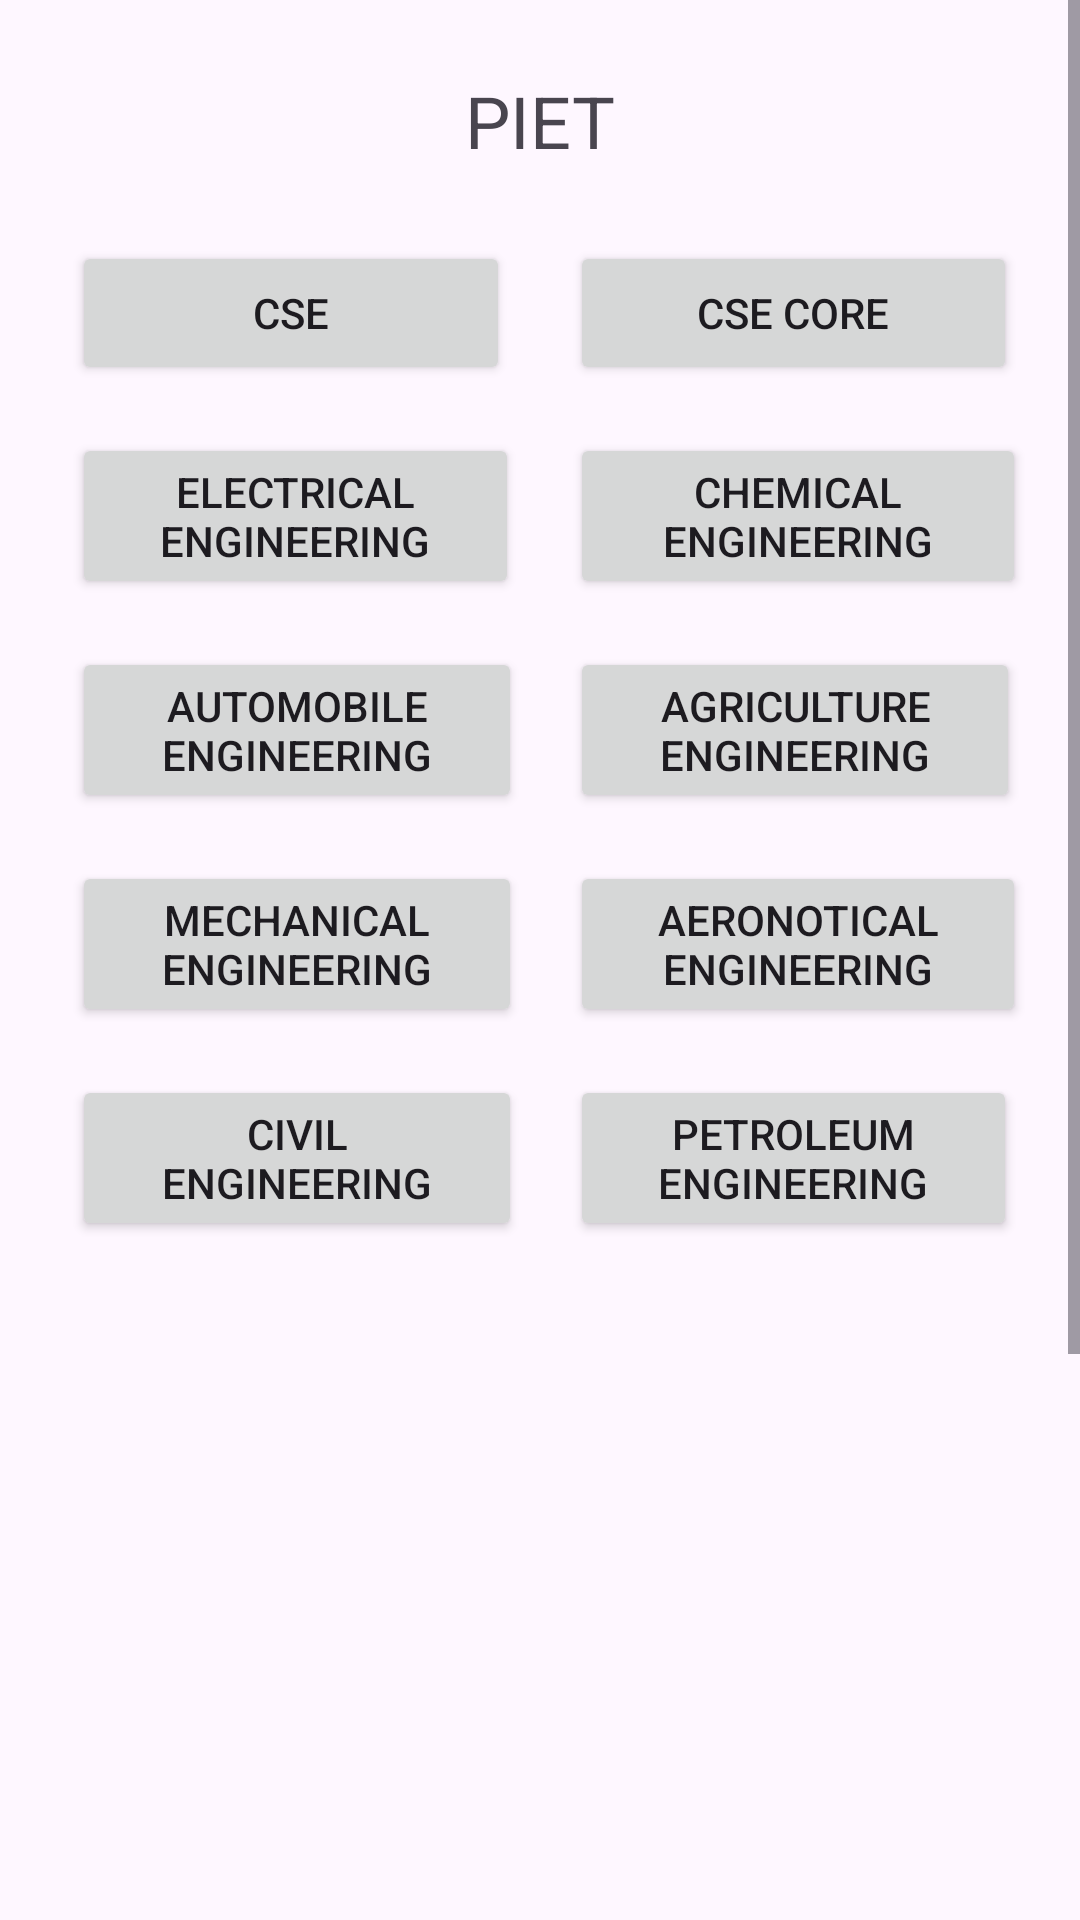

Write the Android layout XML for this screen, with the resource values it uses.
<!-- AndroidManifest.xml: application theme Theme.ParulUniverstyAttendence -->
<!-- res/layout/activity_piet.xml -->
<ScrollView xmlns:android="http://schemas.android.com/apk/res/android"
    android:layout_width="match_parent"
    android:layout_height="match_parent"
    android:fillViewport="true">

    <LinearLayout
        android:layout_width="match_parent"
        android:layout_height="wrap_content"
        android:gravity="center_horizontal"
        android:orientation="vertical">

        <TextView
            android:id="@+id/tv_select_branch"
            android:layout_width="wrap_content"
            android:layout_height="wrap_content"
            android:text="@string/piet"
            android:textSize="24sp"
            android:layout_marginTop="24dp" />

        <GridLayout
            android:layout_width="match_parent"
            android:layout_height="851dp"
            android:alignmentMode="alignBounds"
            android:columnCount="2"
            android:padding="16dp"
            android:rowOrderPreserved="false"
            android:useDefaultMargins="true">

            <Button
                android:id="@+id/btn_CSE"
                android:layout_width="146dp"
                android:layout_height="wrap_content"
                android:layout_row="0"
                android:layout_column="0"
                android:layout_margin="8dp"
                android:gravity="center"
                android:text="@string/CSE" />

            <Button
                android:id="@+id/btn_CSECORE"
                android:layout_width="149dp"
                android:layout_height="wrap_content"
                android:layout_row="0"
                android:layout_column="1"
                android:layout_margin="8dp"
                android:gravity="center"
                android:text="@string/CSECORE" />

            <Button
                android:id="@+id/btn_MECH"
                android:layout_width="150dp"
                android:layout_height="wrap_content"
                android:layout_row="3"
                android:layout_column="0"
                android:layout_margin="8dp"
                android:gravity="center"
                android:text="@string/MECH" />

            <Button
                android:id="@+id/btn_AERONOTICALENG"
                android:layout_width="152dp"
                android:layout_height="wrap_content"
                android:layout_row="3"
                android:layout_column="1"
                android:layout_margin="8dp"
                android:gravity="center"
                android:text="@string/AERONOTICALENG" />

            <Button
                android:id="@+id/btn_AUTOMOBILEENG"
                android:layout_width="150dp"
                android:layout_height="wrap_content"
                android:layout_row="2"
                android:layout_column="0"
                android:layout_margin="8dp"
                android:gravity="center"
                android:text="@string/AUTOMOBILEENG" />

            <Button
                android:id="@+id/btn_CHEMICALENG"
                android:layout_width="152dp"
                android:layout_height="wrap_content"
                android:layout_row="1"
                android:layout_column="1"
                android:layout_margin="8dp"
                android:gravity="center"
                android:text="@string/CHEMICALENG" />

            <Button
                android:id="@+id/btn_CVILENG"
                android:layout_width="150dp"
                android:layout_height="wrap_content"
                android:layout_row="4"
                android:layout_column="0"
                android:layout_margin="8dp"
                android:gravity="center"
                android:text="@string/CVILENG" />

            <Button
                android:id="@+id/btn_ELETRICALENG"
                android:layout_width="149dp"
                android:layout_height="wrap_content"
                android:layout_row="1"
                android:layout_column="0"
                android:layout_margin="8dp"
                android:gravity="center"
                android:text="@string/ELETRICALENG" />

            <Button
                android:id="@+id/btn_AGRICULTUREENG"
                android:layout_width="150dp"
                android:layout_height="wrap_content"
                android:layout_row="2"
                android:layout_column="1"
                android:layout_margin="8dp"
                android:gravity="center"
                android:text="@string/AGRICULTUREENG" />

            <Button
                android:id="@+id/btn_PETROLIUMENG"
                android:layout_width="149dp"
                android:layout_height="wrap_content"
                android:layout_row="4"
                android:layout_column="1"
                android:layout_margin="8dp"
                android:gravity="center"
                android:text="@string/PETROLIUMENG" />

        </GridLayout>
    </LinearLayout>
</ScrollView>
<!-- resources referenced by this layout -->
<resources>
  <string name="AERONOTICALENG">Aeronotical Engineering</string>
  <string name="AGRICULTUREENG">Agriculture Engineering</string>
  <string name="AUTOMOBILEENG">Automobile Engineering</string>
  <string name="CHEMICALENG">Chemical Engineering</string>
  <string name="CSE">CSE</string>
  <string name="CSECORE">CSE Core</string>
  <string name="CVILENG">Civil Engineering</string>
  <string name="ELETRICALENG">Electrical Engineering</string>
  <string name="MECH">Mechanical Engineering</string>
  <string name="PETROLIUMENG">Petroleum Engineering</string>
  <string name="piet">PIET</string>
  <style name="Theme.ParulUniverstyAttendence" parent="Base.Theme.ParulUniverstyAttendence" />
  <style name="Base.Theme.ParulUniverstyAttendence" parent="Theme.Material3.DayNight.NoActionBar">
          
          
      </style>
</resources>
